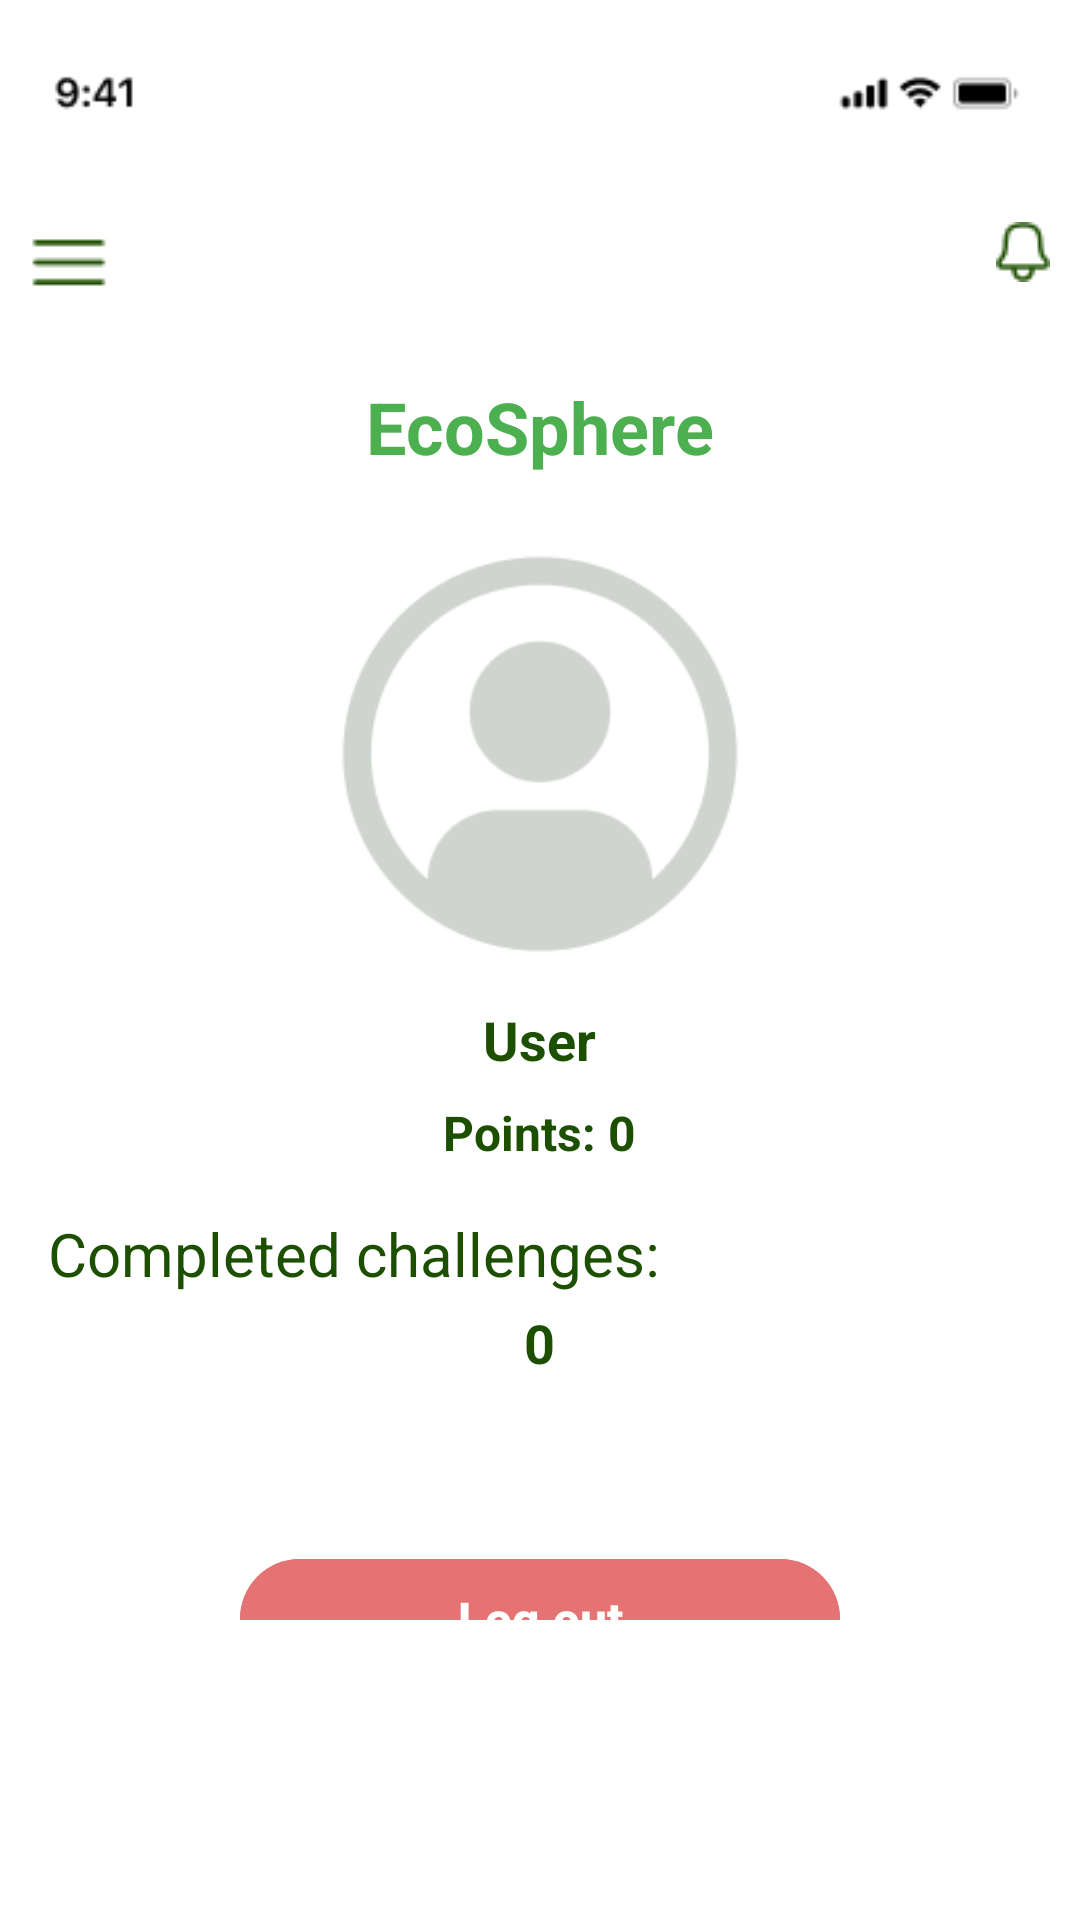

Reconstruct the res/layout file that produces this screen, plus the resources it refers to.
<!-- AndroidManifest.xml: application theme Theme.EcoSphere -->
<!-- res/layout/fragment_profile.xml -->
<?xml version="1.0" encoding="utf-8"?>
<androidx.constraintlayout.widget.ConstraintLayout
    xmlns:android="http://schemas.android.com/apk/res/android"
    xmlns:app="http://schemas.android.com/apk/res-auto"
    android:id="@+id/main"
    android:layout_width="match_parent"
    android:layout_height="match_parent"
    android:background="#FFFFFF">

    
    <ImageView
        android:id="@+id/bar_image"
        android:layout_width="wrap_content"
        android:layout_height="wrap_content"
        android:src="@drawable/statusbar2"
        android:contentDescription="@null"
        android:importantForAccessibility="no"
        android:padding="8dp"
        app:layout_constraintStart_toStartOf="parent"
        app:layout_constraintTop_toTopOf="parent"/>

    <ImageView
        android:id="@+id/status_bar_image"
        android:layout_width="wrap_content"
        android:layout_height="wrap_content"
        android:src="@drawable/ph2"
        android:contentDescription="@null"
        android:importantForAccessibility="no"
        android:padding="8dp"
        app:layout_constraintStart_toStartOf="parent"
        app:layout_constraintTop_toBottomOf="@id/bar_image"/>

    <ImageView
        android:id="@+id/vectorPhoto"
        android:layout_width="wrap_content"
        android:layout_height="wrap_content"
        android:src="@drawable/vector"
        android:contentDescription="@null"
        android:importantForAccessibility="no"
        android:padding="10dp"
        app:layout_constraintEnd_toEndOf="@id/bar_image"
        app:layout_constraintTop_toBottomOf="@id/bar_image"/>

    
    <ScrollView
        android:id="@+id/scrollContent"
        android:layout_width="0dp"
        android:layout_height="0dp"
        android:paddingBottom="100dp"
        app:layout_constraintTop_toBottomOf="@id/status_bar_image"
        app:layout_constraintBottom_toBottomOf="parent"
        app:layout_constraintStart_toStartOf="parent"
        app:layout_constraintEnd_toEndOf="parent">

        <LinearLayout
            android:layout_width="match_parent"
            android:layout_height="wrap_content"
            android:orientation="vertical"
            android:gravity="center_horizontal"
            android:padding="16dp">

            
            <TextView
                android:layout_width="wrap_content"
                android:layout_height="wrap_content"
                android:text="EcoSphere"
                android:textSize="24sp"
                android:textStyle="bold"
                android:textColor="#4CAF50"/>

            
            <ImageView
                android:id="@+id/profileImage"
                android:layout_width="150dp"
                android:layout_height="150dp"
                android:src="@drawable/ph1"
                android:contentDescription="@null"
                android:layout_marginTop="18dp"/>

            
            <TextView
                android:id="@+id/usernameText"
                android:layout_width="wrap_content"
                android:layout_height="wrap_content"
                android:text="User"
                android:textStyle="bold"
                android:textSize="18sp"
                android:textColor="#1D4F00"
                android:layout_marginTop="8dp"/>

            
            <TextView
                android:id="@+id/points"
                android:layout_width="wrap_content"
                android:layout_height="wrap_content"
                android:text="Points: 0"
                android:textStyle="bold"
                android:textSize="16sp"
                android:textColor="#1D4F00"
                android:layout_marginTop="8dp"/>

            
            <TextView
                android:id="@+id/completedTitle"
                android:layout_width="wrap_content"
                android:layout_height="wrap_content"
                android:text="Completed challenges:"
                android:textSize="20sp"
                android:textColor="#1D4F00"
                android:layout_gravity="start"
                android:layout_marginTop="16dp"/>

            
            <TextView
                android:id="@+id/completedCount"
                android:layout_width="wrap_content"
                android:layout_height="wrap_content"
                android:text="0"
                android:textSize="18sp"
                android:textStyle="bold"
                android:textColor="#1D4F00"
                android:layout_marginTop="4dp"/>

            
            <androidx.recyclerview.widget.RecyclerView
                android:id="@+id/profileChallengesRecyclerView"
                android:layout_width="match_parent"
                android:layout_height="wrap_content"
                android:padding="16dp" />

            
            <com.google.android.material.button.MaterialButton
                android:id="@+id/btnLogout"
                android:layout_width="200dp"
                android:layout_height="48dp"
                android:layout_marginTop="24dp"
                android:text="Log out"
                android:textAllCaps="false"
                android:textStyle="bold"
                android:textSize="16sp"
                android:textColor="@android:color/white"
                android:backgroundTint="#E57373"
                app:cornerRadius="24dp"
                android:layout_gravity="center" />

        </LinearLayout>
    </ScrollView>

</androidx.constraintlayout.widget.ConstraintLayout>
<!-- resources referenced by this layout -->
<resources>
  <!-- drawable ph1: png bitmap (drawable, 5742 bytes) -->
  <!-- drawable ph2: png bitmap (drawable, 267 bytes) -->
  <!-- drawable statusbar2: png bitmap (drawable, 1039 bytes) -->
  <!-- drawable vector: png bitmap (drawable, 552 bytes) -->
  <style name="Theme.EcoSphere" parent="Base.Theme.EcoSphere" />
  <style name="Base.Theme.EcoSphere" parent="Theme.Material3.Light.NoActionBar">
          
          
      </style>
</resources>
